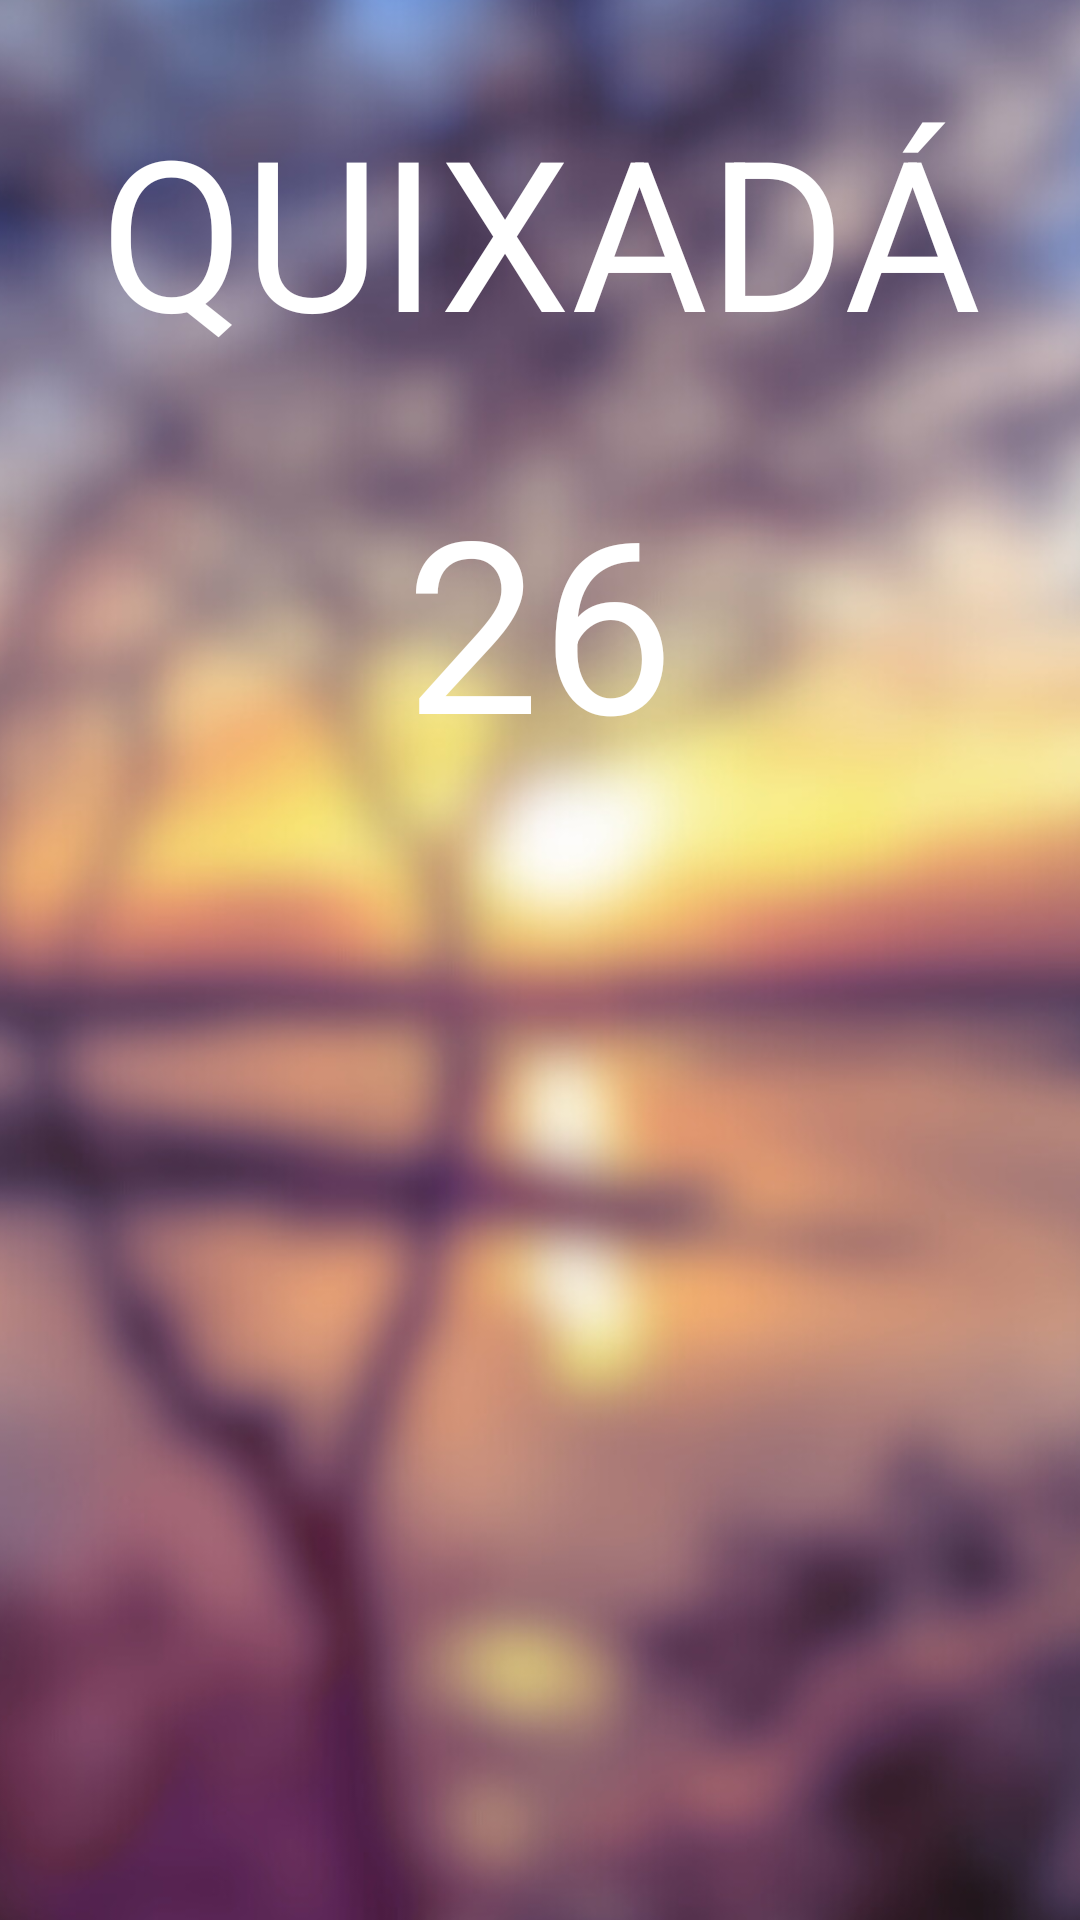

This screen was rendered from an Android layout file. Write that file and the resources it references.
<!-- AndroidManifest.xml: application theme Theme.ClimaGo -->
<!-- res/layout/fragment_tela_inicial.xml -->
<?xml version="1.0" encoding="utf-8"?>
<androidx.constraintlayout.widget.ConstraintLayout xmlns:android="http://schemas.android.com/apk/res/android"
    xmlns:app="http://schemas.android.com/apk/res-auto"
    xmlns:tools="http://schemas.android.com/tools"
    android:id="@+id/Layout_Tela_Inicial"
    android:layout_width="match_parent"
    android:layout_height="match_parent"
    tools:context=".InicialActivity">

    <ImageView
        android:id="@+id/background"
        android:layout_width="411dp"
        android:layout_height="731dp"
        android:background="@drawable/background_borrado"
        app:layout_constraintBottom_toBottomOf="parent"
        app:layout_constraintEnd_toEndOf="parent"
        app:layout_constraintHorizontal_bias="0.5"
        app:layout_constraintStart_toStartOf="parent"
        app:layout_constraintTop_toTopOf="parent"
        app:layout_constraintVertical_bias="0.5" />


    <TextView
        android:id="@+id/tvCidade"
        android:layout_width="wrap_content"
        android:layout_height="wrap_content"
        android:text="@string/quixad"
        android:textColor="@color/white"
        android:textSize="70sp"
        app:layout_constraintBottom_toTopOf="@+id/tvTemperatura"
        app:layout_constraintEnd_toEndOf="parent"
        app:layout_constraintHorizontal_bias="0.5"
        app:layout_constraintStart_toStartOf="parent"
        app:layout_constraintTop_toTopOf="parent" />

    <TextView
        android:id="@+id/tvTemperatura"
        android:layout_width="wrap_content"
        android:layout_height="wrap_content"
        android:text="@string/_26"
        android:textColor="@color/white"
        android:textSize="80sp"
        app:layout_constraintBottom_toTopOf="@+id/ivSol"
        app:layout_constraintEnd_toEndOf="parent"
        app:layout_constraintHorizontal_bias="0.5"
        app:layout_constraintStart_toStartOf="parent"
        app:layout_constraintTop_toBottomOf="@+id/tvCidade" />

    <ImageView
        android:id="@+id/ivSol"
        android:layout_width="200dp"
        android:layout_height="200dp"
        android:layout_marginBottom="120dp"
        android:scaleType="centerCrop"
        android:src="@drawable/sun_clouds_icon"
        app:layout_constraintBottom_toBottomOf="parent"
        app:layout_constraintEnd_toEndOf="parent"
        app:layout_constraintHorizontal_bias="0.5"
        app:layout_constraintStart_toStartOf="parent"
        app:layout_constraintTop_toBottomOf="@+id/tvTemperatura" />


</androidx.constraintlayout.widget.ConstraintLayout>
<!-- resources referenced by this layout -->
<resources>
  <color name="white">#FFFFFFFF</color>
  <!-- drawable background_borrado: jpg bitmap (drawable, 93478 bytes) -->
  <string name="_26">26</string>
  <string name="quixad">QUIXADÁ</string>
  <style name="Theme.ClimaGo" parent="Base.Theme.ClimaGo" />
  <style name="Base.Theme.ClimaGo" parent="Theme.Material3.DayNight.NoActionBar">
          
          
      </style>
</resources>
